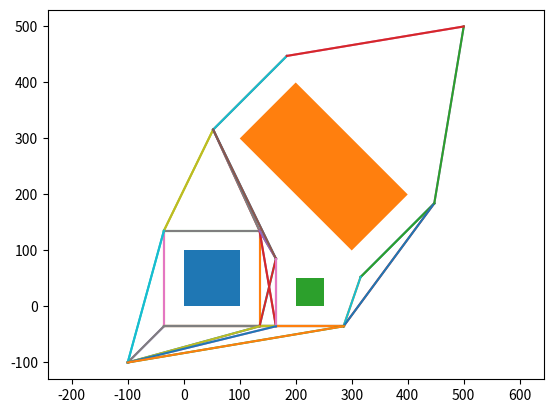
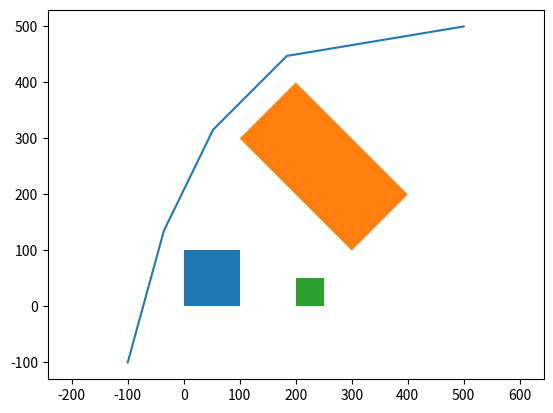

Python code for these plots, in order:
import math


class Vector:
    def __init__(self, x, y):
        self.x = x
        self.y = y

    def __add__(self, o):
        return Vector(self.x + o.x, self.y + o.y)

    def __sub__(self, o):
        return Vector(self.x - o.x, self.y - o.y)

    def __mul__(self, val):
        return Vector(self.x * val, self.y * val)

    def __abs__(self):
        return math.sqrt(self.abssq())

    def abssq(self):
        return self.x*self.x + self.y*self.y

    def __repr__(self):
        return f"V({self.x}, {self.y})"


def point_line_dist(p1, p2, p3):
    denom = (p2 - p1).abssq()
    u = (p3.x - p1.x)*(p2.x - p1.x) + (p3.y - p1.y)*(p2.y - p1.y)
    u /= denom

    if u > 1:
        u = 1
    if u < 0:
        u = 0

    p = Vector(p1.x + u * (p2.x - p1.x), p1.y + u * (p2.y - p1.y))
    return abs(p - p3)


def line_intersect(a, b, c, d):
    x1 = a.x; y1 = a.y; x2 = b.x; y2 = b.y
    x3 = c.x; y3 = c.y; x4 = d.x; y4 = d.y
    denom = (y4 - y3)*(x2 - x1) - (x4 - x3)*(y2 - y1)
    if abs(denom) < 1e-5:
        return False
    ua = ((x4-x3)*(y1-y3) - (y4-y3)*(x1-x3)) / denom
    if ua < 0 or ua > 1:
        return False
    ub = ((x2-x1)*(y1-y3) - (y2-y1)*(x1-x3)) / denom
    if ub < 0 or ub > 1:
        return False
    return True


def line_too_close(a, b, c, d, clearing):
    if line_intersect(a, b, c, d):
        return True

    d1 = point_line_dist(a, b, c)
    d2 = point_line_dist(a, b, d)
    d3 = point_line_dist(c, d, a)
    d4 = point_line_dist(c, d, b)
    if min(d1, d2, d3, d4) < clearing:
        return True

    return False


def collision(p, q, ovire, clearing):
    for ovira in ovire:
        if line_too_close(p, q, ovira[0], ovira[1], clearing) \
           or line_too_close(p, q, ovira[1], ovira[2], clearing) \
           or line_too_close(p, q, ovira[2], ovira[3], clearing) \
           or line_too_close(p, q, ovira[3], ovira[0], clearing):
            return True

    return False


def compute_reachable(points, ovire, clearing):
    reachable = [[True] * len(points) for __ in points]
    for i, p in enumerate(points):
        for j, q in enumerate(points):
            if i == j:
                continue
            if collision(p, q, ovire, clearing):
                reachable[i][j] = False
    return reachable


def dijkstra(start, stop, ovire, clearing, show_graph=False):
    points = []
    dists = []

    for o in ovire:
        center = (o[0] + o[1] + o[2] + o[3]) * 0.25
        for i in range(4):
            diff = o[i] - center
            points.append(center + diff * ((abs(diff) + clearing) / abs(diff)))
            dists.append(math.inf)

    points.append(start)
    dists.append(0)
    starti = len(points)-1
    points.append(stop)
    dists.append(math.inf)
    stopi = len(points)-1

    reachable = compute_reachable(points, ovire, clearing*0.65)

    if show_graph:
        for o in ovire:
            plt.fill(
                [p.x for p in o],
                [p.y for p in o]
            )

        for i, p in enumerate(points):
            for j, q in enumerate(points):
                if i == j:
                    continue
                if reachable[i][j]:
                    plt.plot([p.x, q.x], [p.y, q.y])

        plt.axis("equal")
        plt.show()

    prevs = [None for __ in points]
    fixed = [False for __ in points]

    while True:
        idx = 0
        for i in range(len(points)):
            if fixed[i]: continue
            if dists[idx] > dists[i] or fixed[idx]:
                idx = i

        if fixed[idx] or fixed[stopi]:
            break

        fixed[idx] = True
        for i in range(len(points)):
            if fixed[i] or not reachable[idx][i]: continue
            d = dists[idx] + abs(points[i] - points[idx])
            if dists[i] > d:
                dists[i] = d
                prevs[i] = idx

    pt = stopi
    pts = []
    while pt != starti:
        pts.append(points[pt])
        pt = prevs[pt]
    pts.append(points[pt])
    pts.reverse()
    return pts


if __name__ == "__main__":
    import matplotlib.pyplot as plt

    ovire = [
        (
            Vector(0, 0),
            Vector(100, 0),
            Vector(100, 100),
            Vector(0, 100)
        ),
        (
            Vector(300, 100),
            Vector(400, 200),
            Vector(200, 400),
            Vector(100, 300)
        ),
        (
            Vector(200, 0),
            Vector(250, 0),
            Vector(250, 50),
            Vector(200, 50)
        )
    ]

    pot = dijkstra(
        Vector(-100, -100),
        Vector(500, 500),
        ovire,
        50,
        show_graph=True
    )

    print(pot)

    plt.figure()
    plt.axis('equal')

    for o in ovire:
        plt.fill(
            [p.x for p in o],
            [p.y for p in o]
        )

    plt.plot(
        [p.x for p in pot],
        [p.y for p in pot]
    )

    plt.show()

